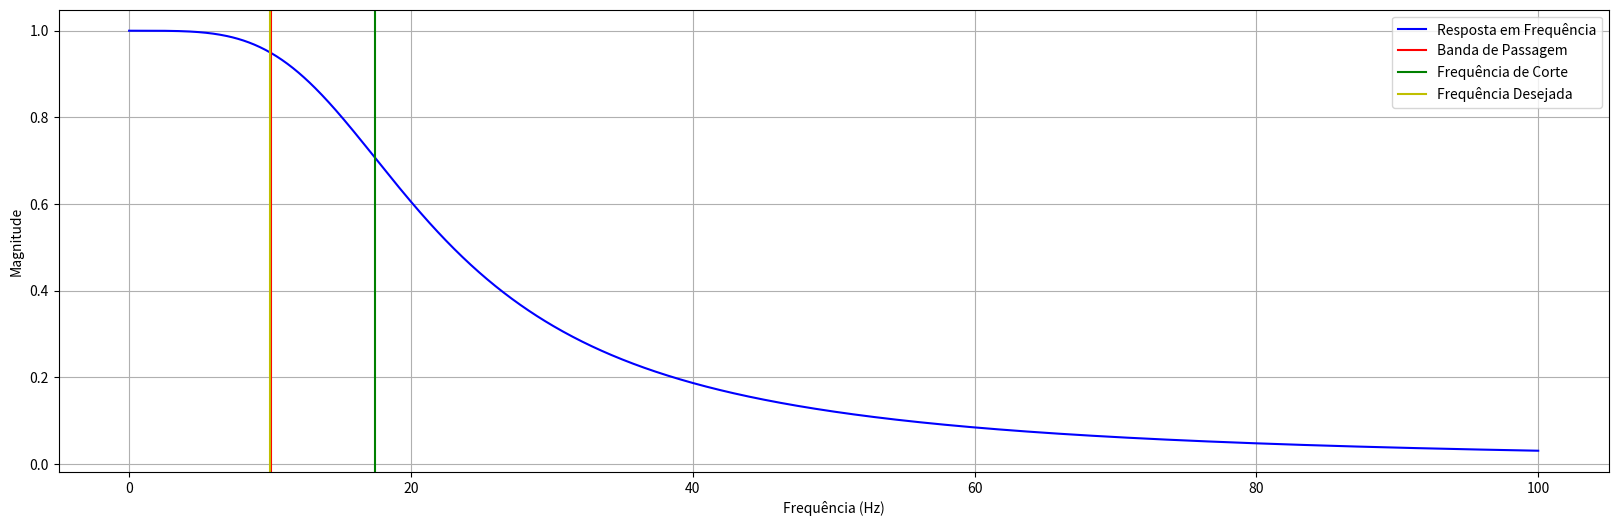

Recreate this plot in Python.
import numpy as np
from matplotlib.pyplot import subplots, show
from scipy.signal import butter, freqs

def findAnalogButterFilter(fDesejada, ordem, filterType="lowpass", desvio=0.05, isBP=True):
    """
    Calcula os coeficientes de um filtro analógico Butterworth e ajusta iterativamente a
    frequência de corte (fc) para que a resposta em frequência atenda a um critério de desvio.
    Em seguida, plota a resposta em frequência com marcações das frequências de interesse.
    
    Parâmetros:
      fDesejada   : Frequência desejada para a banda de interesse (Hz). Para filtros analógicos,
                    as frequências são convertidas para rad/s.
      ordem       : Ordem do filtro (número de polos).
      filterType  : Tipo do filtro - 'lowpass' para passa-baixa ou 'highpass' para passa-alta.
      desvio      : Desvio máximo permitido na magnitude da resposta (ex.: 0.05 para 5%).
      isBP        : Booleano. Se True, fDesejada deve estar na banda de passagem; se False, na banda de rejeição.
    
    Retorna:
      b, a : Vetores com os coeficientes do numerador e denominador do filtro Butterworth.
    """
    # Converte a frequência desejada de Hz para rad/s
    f_radians = 2 * np.pi * fDesejada

    # Define o intervalo de busca para a frequência de corte (fc) em rad/s,
    # de acordo com o tipo de filtro e se fDesejada deve estar na banda de passagem ou rejeição.
    if filterType == "lowpass":
        if isBP:
            fc_start = f_radians       # se a frequência desejada deve estar na banda de passagem,
            fc_end   = 10 * f_radians    # fc deve ser alta para que o ganho seja próximo de 1 em fDesejada.
        else:
            fc_start = f_radians / 10   # se fDesejada estiver na rejeição, fc deve ser menor.
            fc_end   = f_radians
    elif filterType == "highpass":
        if isBP:
            fc_start = f_radians / 10   # para passagem, fc deve ser bem menor que fDesejada
            fc_end   = f_radians
        else:
            fc_start = f_radians        # para rejeição, fc deve ser maior que fDesejada
            fc_end   = 10 * f_radians
    else:
        raise ValueError("Tipo de filtro inválido. Use 'lowpass' ou 'highpass'.")

    # Gera os valores candidatos para fc (em rad/s)
    fc_values = np.linspace(fc_start, fc_end, 10000, endpoint=False)
    fc_escolhido = None

    # Itera sobre os possíveis valores de fc para encontrar o que atende ao critério
    # Avaliamos a resposta em frequência no ponto f_radians (fDesejada convertido para rad/s)
    for fc in fc_values:
        # Projeta o filtro Butterworth analógico
        if filterType == "lowpass":
            b, a = butter(ordem, fc, btype="lowpass", analog=True)
        else:  # highpass
            b, a = butter(ordem, fc, btype="highpass", analog=True)
        
        # Calcula a resposta em frequência somente no ponto f_radians
        w_eval, h_eval = freqs(b, a, worN=[f_radians])
        mag = np.abs(h_eval[0])
        
        # Se fDesejada deve estar na banda de passagem, o ganho deve ser próximo de 1;
        # caso contrário, se estiver na rejeição, o ganho deve ser baixo.
        if isBP:
            if mag >= (1 - desvio):
                fc_escolhido = fc
                break
        else:
            if mag <= desvio:
                fc_escolhido = fc
                break

    # Se nenhum fc adequado foi encontrado, usa o último valor testado
    if fc_escolhido is None:
        fc_escolhido = fc_values[-1]
        print("Aviso: Nenhum fc adequado encontrado. Usando fc =", fc_escolhido)

    # Reprojeta o filtro com o fc escolhido
    if filterType == "lowpass":
        b, a = butter(ordem, fc_escolhido, btype="lowpass", analog=True)
    else:
        b, a = butter(ordem, fc_escolhido, btype="highpass", analog=True)
    
    # Para visualização, gera a resposta em frequência em um grid de frequências
    w = np.linspace(0, 10 * f_radians, 1024)
    w, h = freqs(b, a, worN=w)
    freqs_hz = w / (2 * np.pi)  # converte de rad/s para Hz

    # Para definir uma "frequência limite", procuramos onde a resposta atinge (1 - desvio) ou desvio
    if isBP:
        indices = np.where(np.abs(h) <= (1 - desvio))[0]
    else:
        indices = np.where(np.abs(h) <= desvio)[0]
    
    idx_limite = indices[0] if indices.size > 0 else (len(w) - 1)
    freq_limite = w[idx_limite] / (2 * np.pi)

    # Plot da resposta em frequência
    fig, ax = subplots(figsize=(20, 6))
    ax.plot(freqs_hz, np.abs(h), 'b', label='Resposta em Frequência')
    ax.set_xlabel('Frequência (Hz)')
    ax.set_ylabel('Magnitude')
    ax.grid()

    # Plota a frequência limite conforme o critério
    if isBP:
        print("Frequência limite da Banda de Passagem [Vermelho]:", freq_limite)
        ax.axvline(freq_limite, color='r', label='Banda de Passagem')
    else:
        print("Frequência limite da Banda de Rejeição [Vermelho]:", freq_limite)
        ax.axvline(freq_limite, color='r', label='Banda de Rejeição')

    # Plota a frequência de corte (fc escolhido) convertida para Hz
    fc_escolhido_hz = fc_escolhido / (2 * np.pi)
    print("Frequência de Corte [Verde]:", fc_escolhido_hz)
    ax.axvline(fc_escolhido_hz, color='g', label='Frequência de Corte')

    # Marca a frequência desejada (fDesejada)
    print("Frequência Desejada [Amarelo]:", fDesejada)
    ax.axvline(fDesejada, color='y', label='Frequência Desejada')

    ax.legend()
    show()

    return fc_escolhido_hz

# Exemplo de uso:
# Parâmetros:
# - Frequência desejada: 10 Hz
# - Ordem do filtro: 4
# - Filtro passa-baixa com a frequência desejada na banda de passagem
fc_corte  = findAnalogButterFilter(10, 2, filterType="lowpass", desvio=0.05, isBP=True)
print("Frequência de Corte (Hz):", fc_corte)
